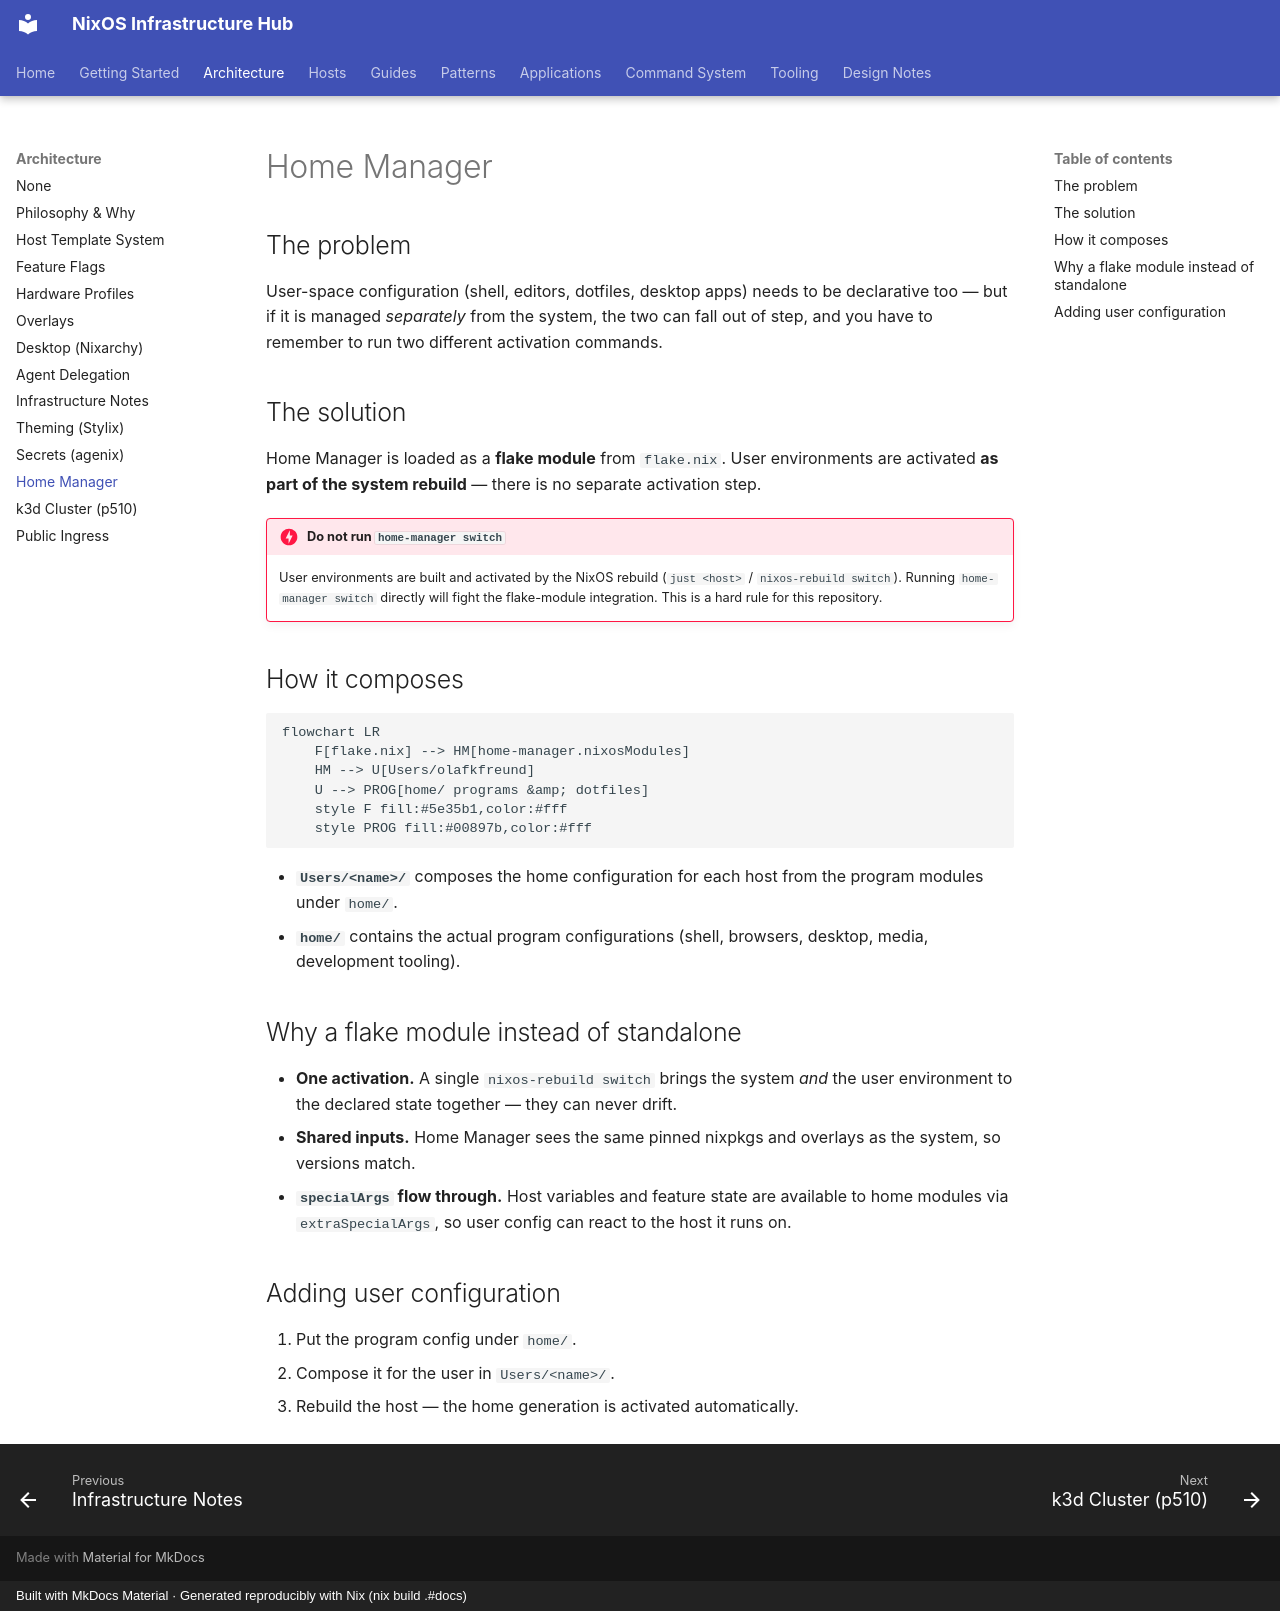

repository: olafkfreund/nixos_config · page: architecture/home-manager/index.html · generator: mkdocs · copyright: Built with MkDocs Material · Generated reproducibly with Nix (nix build .#docs)

# Home Manager

## The problem

User-space configuration (shell, editors, dotfiles, desktop apps) needs to be
declarative too — but if it is managed *separately* from the system, the two can
fall out of step, and you have to remember to run two different activation
commands.

## The solution

Home Manager is loaded as a **flake module** from `flake.nix`. User environments
are activated **as part of the system rebuild** — there is no separate
activation step.

!!! danger "Do not run `home-manager switch`"
    User environments are built and activated by the NixOS rebuild
    (`just <host>` / `nixos-rebuild switch`). Running `home-manager switch`
    directly will fight the flake-module integration. This is a hard rule for
    this repository.

## How it composes

```mermaid
flowchart LR
    F[flake.nix] --> HM[home-manager.nixosModules]
    HM --> U[Users/olafkfreund]
    U --> PROG[home/ programs &amp; dotfiles]
    style F fill:#5e35b1,color:#fff
    style PROG fill:#00897b,color:#fff
```

- **`Users/<name>/`** composes the home configuration for each host from the
  program modules under `home/`.
- **`home/`** contains the actual program configurations (shell, browsers,
  desktop, media, development tooling).

## Why a flake module instead of standalone

- **One activation.** A single `nixos-rebuild switch` brings the system *and*
  the user environment to the declared state together — they can never drift.
- **Shared inputs.** Home Manager sees the same pinned nixpkgs and overlays as
  the system, so versions match.
- **`specialArgs` flow through.** Host variables and feature state are available
  to home modules via `extraSpecialArgs`, so user config can react to the host
  it runs on.

## Adding user configuration

1. Put the program config under `home/`.
2. Compose it for the user in `Users/<name>/`.
3. Rebuild the host — the home generation is activated automatically.
